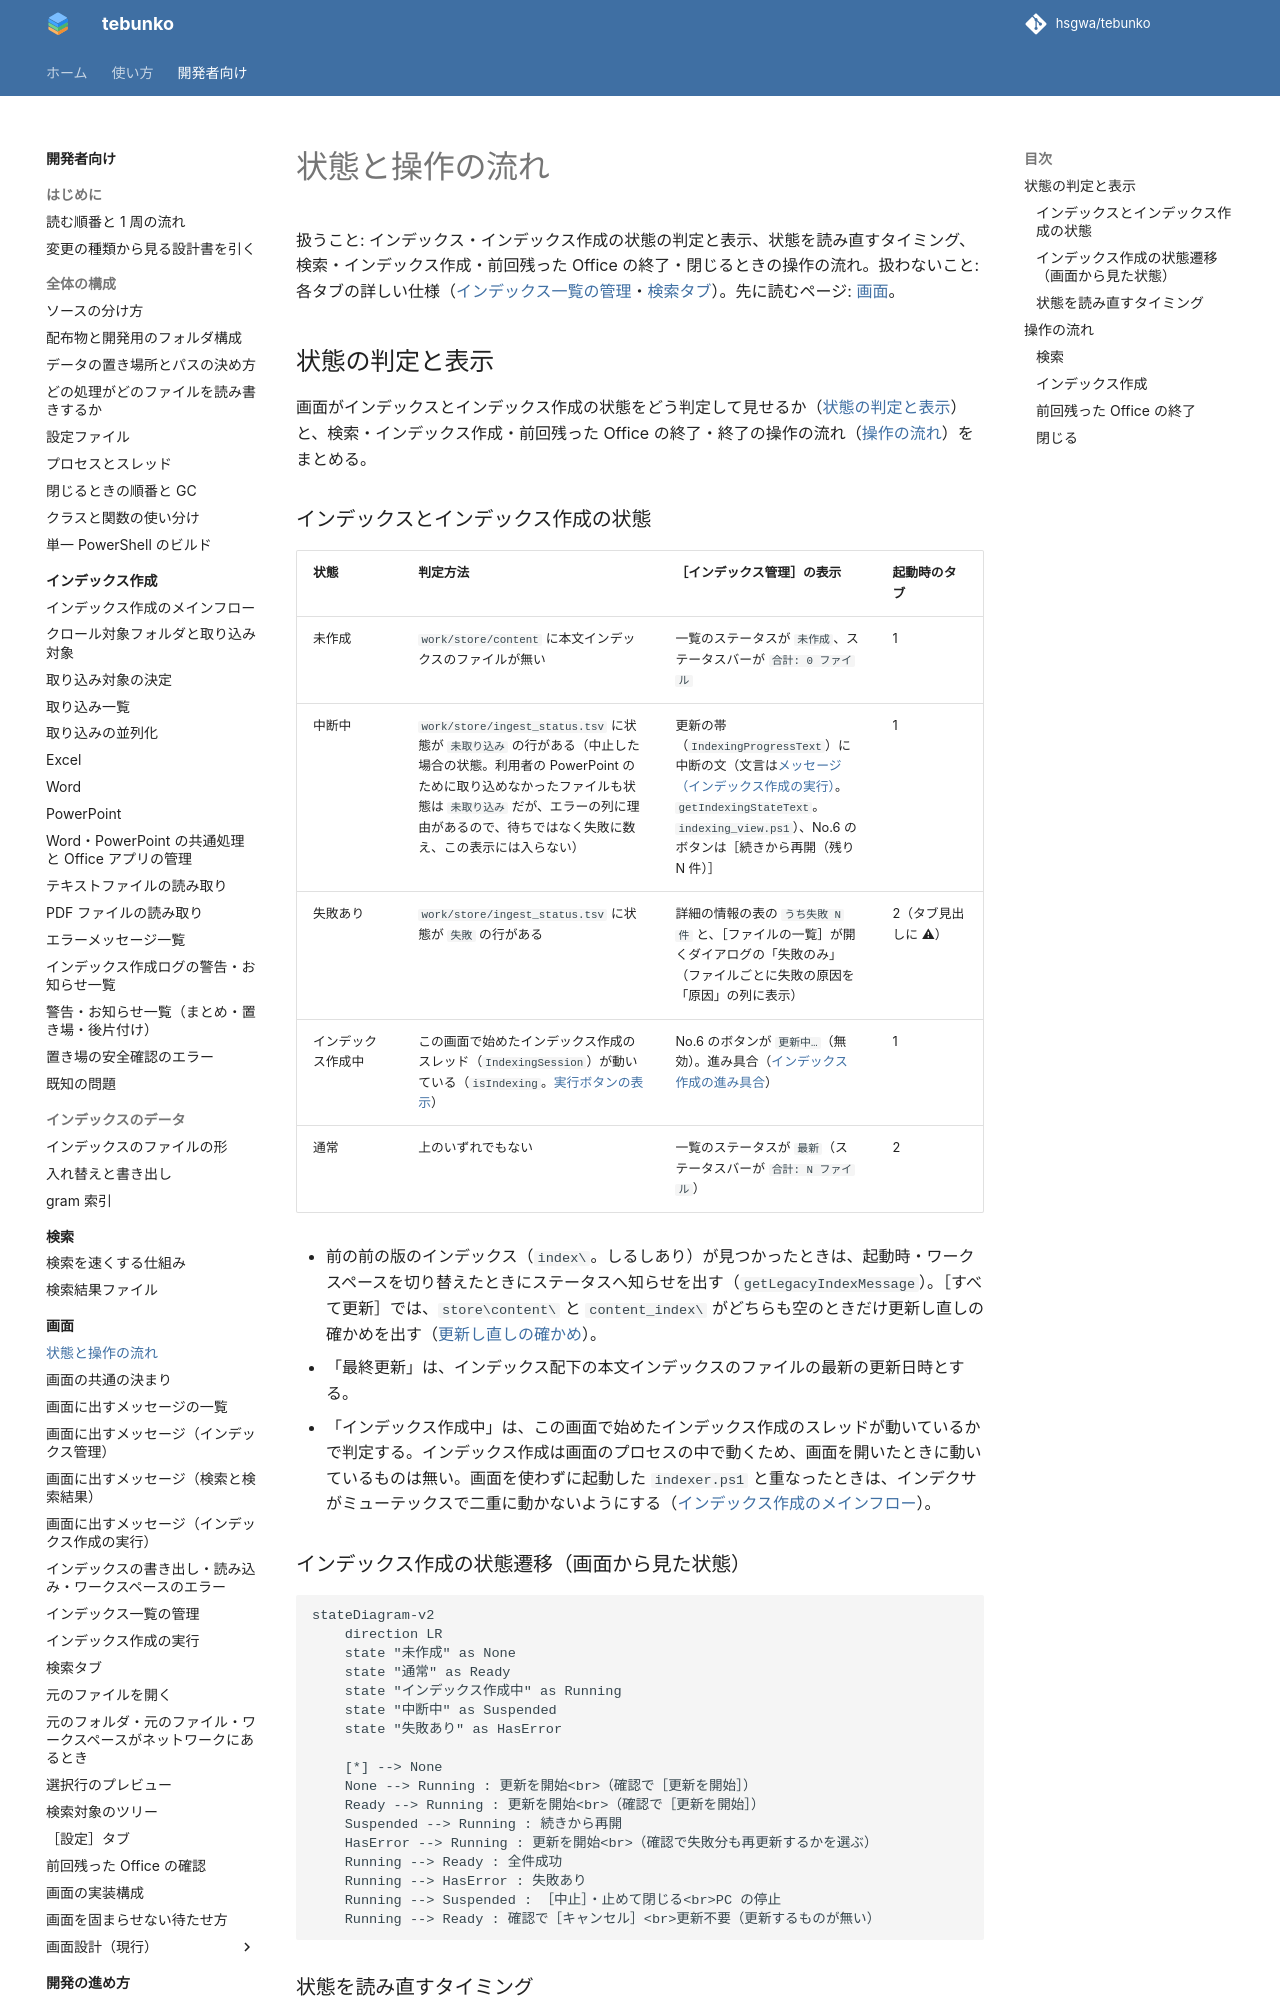

repository: hsgwa/tebunko · page: design/gui/state-flow/index.html · generator: mkdocs

# 状態と操作の流れ

扱うこと: インデックス・インデックス作成の状態の判定と表示、状態を読み直すタイミング、検索・インデックス作成・前回残った Office の終了・閉じるときの操作の流れ。扱わないこと: 各タブの詳しい仕様（[インデックス一覧の管理](index-tab.md)・[検索タブ](search-tab.md)）。先に読むページ: [画面](index.md)。

## 状態の判定と表示

画面がインデックスとインデックス作成の状態をどう判定して見せるか（[状態の判定と表示](#状態の判定と表示)）と、検索・インデックス作成・前回残った Office の終了・終了の操作の流れ（[操作の流れ](#操作の流れ)）をまとめる。

### インデックスとインデックス作成の状態

| 状態 | 判定方法 | ［インデックス管理］の表示 | 起動時のタブ |
|---|---|---|---|
| 未作成 | `work/store/content` に本文インデックスのファイルが無い | 一覧のステータスが `未作成`、ステータスバーが `合計: 0 ファイル` | 1 |
| 中断中 | `work/store/ingest_status.tsv` に状態が `未取り込み` の行がある（中止した場合の状態。利用者の PowerPoint のために取り込めなかったファイルも状態は `未取り込み` だが、エラーの列に理由があるので、待ちではなく失敗に数え、この表示には入らない） | 更新の帯（`IndexingProgressText`）に中断の文（文言は[メッセージ（インデックス作成の実行）](messages-indexing.md#帯とバー)。`getIndexingStateText`。`indexing_view.ps1`）、No.6 のボタンは［続きから再開（残り N 件）］ | 1 |
| 失敗あり | `work/store/ingest_status.tsv` に状態が `失敗` の行がある | 詳細の情報の表の `うち失敗 N 件` と、［ファイルの一覧］が開くダイアログの「失敗のみ」（ファイルごとに失敗の原因を「原因」の列に表示） | 2（タブ見出しに ⚠） |
| インデックス作成中 | この画面で始めたインデックス作成のスレッド（`IndexingSession`）が動いている（`isIndexing`。[実行ボタンの表示](indexing-run.md#実行ボタンの表示)） | No.6 のボタンが `更新中…`（無効）。進み具合（[インデックス作成の進み具合](indexing-run.md#更新の進み具合)） | 1 |
| 通常 | 上のいずれでもない | 一覧のステータスが `最新`（ステータスバーが `合計: N ファイル`） | 2 |

- 前の前の版のインデックス（`index\`。しるしあり）が見つかったときは、起動時・ワークスペースを切り替えたときにステータスへ知らせを出す（`getLegacyIndexMessage`）。［すべて更新］では、`store\content\` と `content_index\` がどちらも空のときだけ更新し直しの確かめを出す（[更新し直しの確かめ](indexing-run.md#更新し直しの確かめ)）。
- 「最終更新」は、インデックス配下の本文インデックスのファイルの最新の更新日時とする。
- 「インデックス作成中」は、この画面で始めたインデックス作成のスレッドが動いているかで判定する。インデックス作成は画面のプロセスの中で動くため、画面を開いたときに動いているものは無い。画面を使わずに起動した `indexer.ps1` と重なったときは、インデクサがミューテックスで二重に動かないようにする（[インデックス作成のメインフロー](../indexing/flow.md)）。

### インデックス作成の状態遷移（画面から見た状態）

```mermaid
stateDiagram-v2
    direction LR
    state "未作成" as None
    state "通常" as Ready
    state "インデックス作成中" as Running
    state "中断中" as Suspended
    state "失敗あり" as HasError

    [*] --> None
    None --> Running : 更新を開始<br>（確認で［更新を開始］）
    Ready --> Running : 更新を開始<br>（確認で［更新を開始］）
    Suspended --> Running : 続きから再開
    HasError --> Running : 更新を開始<br>（確認で失敗分も再更新するかを選ぶ）
    Running --> Ready : 全件成功
    Running --> HasError : 失敗あり
    Running --> Suspended : ［中止］・止めて閉じる<br>PC の停止
    Running --> Ready : 確認で［キャンセル］<br>更新不要（更新するものが無い）
```
